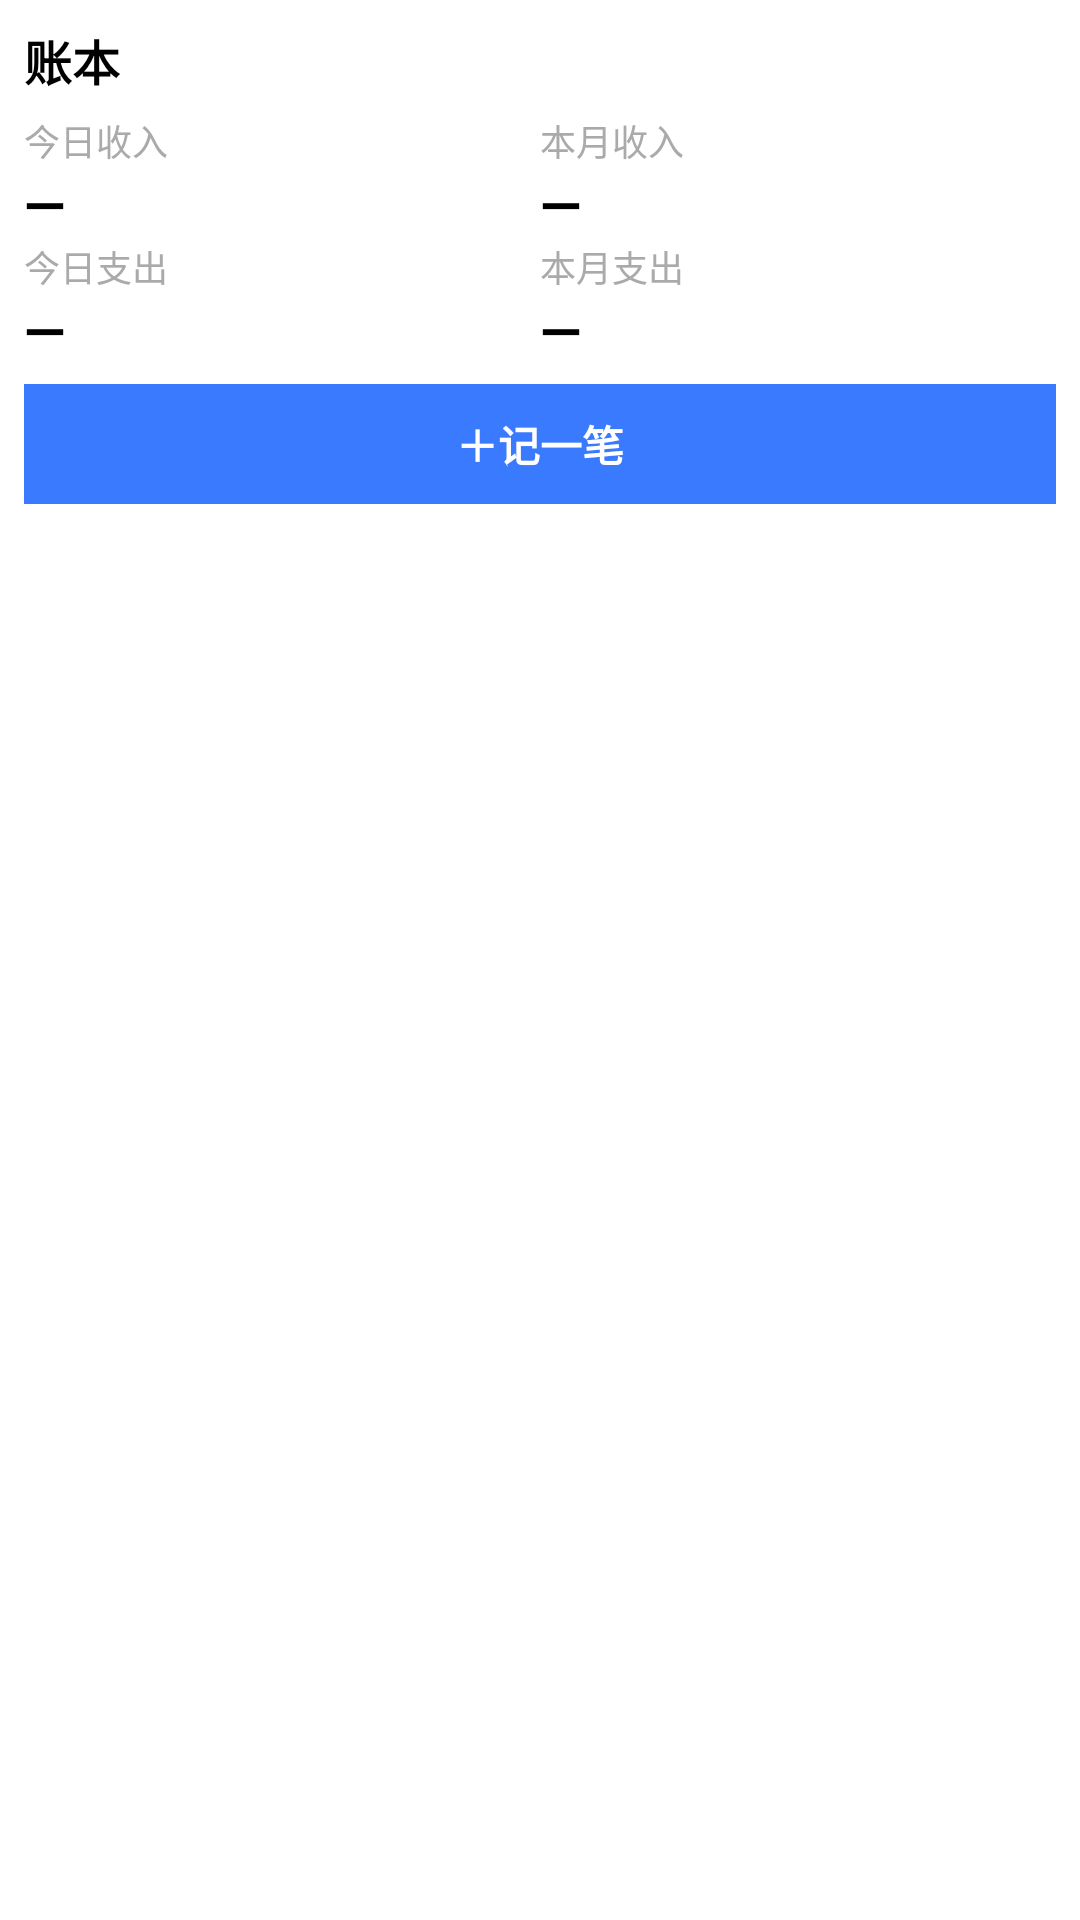

Android layout source for this screen:
<!-- AndroidManifest.xml: application theme Theme.CcXiaoJi -->
<!-- res/layout/ledger_widget.xml -->
<?xml version="1.0" encoding="utf-8"?>
<LinearLayout xmlns:android="http://schemas.android.com/apk/res/android"
    android:id="@+id/container"
    android:layout_width="match_parent"
    android:layout_height="match_parent"
    android:orientation="vertical"
    android:padding="8dp"
    android:background="@android:color/white">

    <LinearLayout
        android:layout_width="match_parent"
        android:layout_height="wrap_content"
        android:orientation="horizontal"
        android:gravity="center_vertical">

        <TextView
            android:id="@+id/tvLedgerName"
            android:layout_width="0dp"
            android:layout_height="wrap_content"
            android:layout_weight="1"
            android:text="@string/widget_title_ledger"
            android:textStyle="bold"
            android:textSize="16sp"
            android:textColor="@android:color/black" />

        <ImageView
            android:id="@+id/btnRefresh"
            android:layout_width="24dp"
            android:layout_height="24dp"
            android:contentDescription="@string/widget_desc_refresh"
            android:src="@android:drawable/stat_notify_sync" />
    </LinearLayout>

    <LinearLayout
        android:layout_width="match_parent"
        android:layout_height="wrap_content"
        android:orientation="horizontal"
        android:paddingTop="6dp"
        android:paddingBottom="6dp">

        <LinearLayout
            android:id="@+id/colToday"
            android:layout_width="0dp"
            android:layout_height="wrap_content"
            android:layout_weight="1"
            android:orientation="vertical">

            <TextView
                android:layout_width="wrap_content"
                android:layout_height="wrap_content"
                android:text="@string/widget_label_today_income"
                android:textColor="@android:color/darker_gray"
                android:textSize="12sp" />

            <TextView
                android:id="@+id/tvTodayIncome"
                android:layout_width="wrap_content"
                android:layout_height="wrap_content"
                android:text="—"
                android:textColor="@android:color/black"
                android:textSize="18sp"
                android:textStyle="bold" />

            <TextView
                android:layout_width="wrap_content"
                android:layout_height="wrap_content"
                android:text="@string/widget_label_today_expense"
                android:textColor="@android:color/darker_gray"
                android:textSize="12sp" />

            <TextView
                android:id="@+id/tvTodayExpense"
                android:layout_width="wrap_content"
                android:layout_height="wrap_content"
                android:text="—"
                android:textColor="@android:color/black"
                android:textSize="18sp"
                android:textStyle="bold" />
        </LinearLayout>

        <LinearLayout
            android:id="@+id/colMonth"
            android:layout_width="0dp"
            android:layout_height="wrap_content"
            android:layout_weight="1"
            android:orientation="vertical">

            <TextView
                android:layout_width="wrap_content"
                android:layout_height="wrap_content"
                android:text="@string/widget_label_month_income"
                android:textColor="@android:color/darker_gray"
                android:textSize="12sp" />

            <TextView
                android:id="@+id/tvMonthIncome"
                android:layout_width="wrap_content"
                android:layout_height="wrap_content"
                android:text="—"
                android:textColor="@android:color/black"
                android:textSize="18sp"
                android:textStyle="bold" />

            <TextView
                android:layout_width="wrap_content"
                android:layout_height="wrap_content"
                android:text="@string/widget_label_month_expense"
                android:textColor="@android:color/darker_gray"
                android:textSize="12sp" />

            <TextView
                android:id="@+id/tvMonthExpense"
                android:layout_width="wrap_content"
                android:layout_height="wrap_content"
                android:text="—"
                android:textColor="@android:color/black"
                android:textSize="18sp"
                android:textStyle="bold" />
        </LinearLayout>
    </LinearLayout>

    <TextView
        android:id="@+id/btnQuickAdd"
        android:layout_width="match_parent"
        android:layout_height="40dp"
        android:gravity="center"
        android:text="@string/widget_quick_add"
        android:textStyle="bold"
        android:textColor="@android:color/white"
        android:background="#3A7AFE"
        android:contentDescription="@string/widget_desc_quick_add" />

</LinearLayout>
<!-- resources referenced by this layout -->
<resources>
  <string name="widget_desc_quick_add">快速记账</string>
  <string name="widget_desc_refresh">刷新</string>
  <string name="widget_label_month_expense">本月支出</string>
  <string name="widget_label_month_income">本月收入</string>
  <string name="widget_label_today_expense">今日支出</string>
  <string name="widget_label_today_income">今日收入</string>
  <string name="widget_quick_add">＋记一笔</string>
  <string name="widget_title_ledger">账本</string>
  <style name="Theme.CcXiaoJi" parent="android:Theme.Material.Light.NoActionBar">
          <item name="android:statusBarColor">@android:color/transparent</item>
          <item name="android:navigationBarColor">@android:color/transparent</item>
      </style>
</resources>
